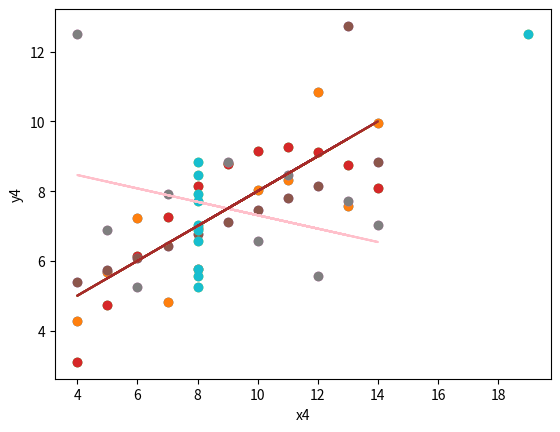

Python code for this plot:
import matplotlib.pyplot as plt
import numpy as np

# Anscombe's Quartet:
x = [10, 8, 13, 9, 11, 14, 6, 4, 12, 7, 5]
y1 = [8.04, 6.95, 7.58, 8.81, 8.33, 9.96, 7.24, 4.26, 10.84, 4.82, 5.68]
y2 = [9.14, 8.14, 8.74, 8.77, 9.26, 8.10, 6.13, 3.10, 9.13, 7.26, 4.74]
y3 = [7.46, 6.77, 12.74, 7.11, 7.81, 8.84, 6.08, 5.39, 8.15, 6.42, 5.73]
x4 = [8, 8, 8, 8, 8, 8, 8, 19, 8, 8, 8]
y4 = [6.58, 5.76, 7.71, 8.84, 8.47, 7.04, 5.25, 12.50, 5.56, 7.91, 6.89]


plt.scatter(x, y1)


# Calculate the slope (m) and intercept (b) of the line using np.polyfit
m, b = np.polyfit(x, y1, 1)

# Create the regression line
regression_line = m * np.array(x) + b

# Plot the data points and regression line
plt.scatter(x, y1)
plt.plot(x, regression_line,color='red')
plt.xlabel('x')
plt.ylabel('y1')







# Your Code need to be here for x and y2
[9.14, 8.14, 8.74, 8.77, 9.26, 8.10, 6.13, 3.10, 9.13, 7.26, 4.74]

# Your Code need to be here for x and y3
[7.46, 6.77, 12.74, 7.11, 7.81, 8.84, 6.08, 5.39, 8.15, 6.42, 5.73]

# Your code need to be here for x and y4
[6.58, 5.76, 7.71, 8.84, 8.47, 7.04, 5.25, 12.50, 5.56, 7.91, 6.89]


# Your code need to be here for x4 and y4
x4 = [8, 8, 8, 8, 8, 8, 8, 19, 8, 8, 8]
y4 = [6.58, 5.76, 7.71, 8.84, 8.47, 7.04, 5.25, 12.50, 5.56, 7.91, 6.89]

import matplotlib.pyplot as plt
import numpy as np

x = [10, 8, 13, 9, 11, 14, 6, 4, 12, 7, 5]
y2 = [9.14, 8.14, 8.74, 8.77, 9.26, 8.10, 6.13, 3.10, 9.13, 7.26, 4.74]


plt.scatter(x, y2)
# Calculate the slope (m) and intercept (b) of the line using np.polyfit
m, b = np.polyfit(x, y2, 1)

# Create the regression line
regression_line = m * np.array(x) + b

# Plot the data points and regression line
plt.scatter(x, y2)
plt.plot(x, regression_line,color='Blue')
plt.xlabel('x')
plt.ylabel('y2')

import matplotlib.pyplot as plt
import numpy as np

x = [10, 8, 13, 9, 11, 14, 6, 4, 12, 7, 5]
y3 = [7.46, 6.77, 12.74, 7.11, 7.81, 8.84, 6.08, 5.39, 8.15, 6.42, 5.73]

plt.scatter(x, y3)
# Calculate the slope (m) and intercept (b) of the line using np.polyfit
m, b = np.polyfit(x, y3, 1)

# Create the regression line
regression_line = m * np.array(x) + b

# Plot the data points and regression line
plt.scatter(x, y3)
plt.plot(x, regression_line,color='Yellow')
plt.xlabel('x')
plt.ylabel('y3')

x = [10, 8, 13, 9, 11, 14, 6, 4, 12, 7, 5]
y4 = [6.58, 5.76, 7.71, 8.84, 8.47, 7.04, 5.25, 12.50, 5.56, 7.91, 6.89]

import matplotlib.pyplot as plt
import numpy as np

plt.scatter(x, y4)
# Calculate the slope (m) and intercept (b) of the line using np.polyfit
m, b = np.polyfit(x, y4, 1)

# Create the regression line
regression_line = m * np.array(x) + b

# Plot the data points and regression line
plt.scatter(x, y4)
plt.plot(x, regression_line,color='Pink')
plt.xlabel('x')
plt.ylabel('y4')

import matplotlib.pyplot as plt
import numpy as np

x4 = [8, 8, 8, 8, 8, 8, 8, 19, 8, 8, 8]
y4 = [6.58, 5.76, 7.71, 8.84, 8.47, 7.04, 5.25, 12.50, 5.56, 7.91, 6.89]

plt.scatter(x4, y4)
# Calculate the slope (m) and intercept (b) of the line using np.polyfit
m, b = np.polyfit(x4, y4, 1)

# Create the regression line
regression_line = m * np.array(x) + b

# Plot the data points and regression line
plt.scatter(x4, y4)
plt.plot(x, regression_line,color='Brown')
plt.xlabel('x4')
plt.ylabel('y4')